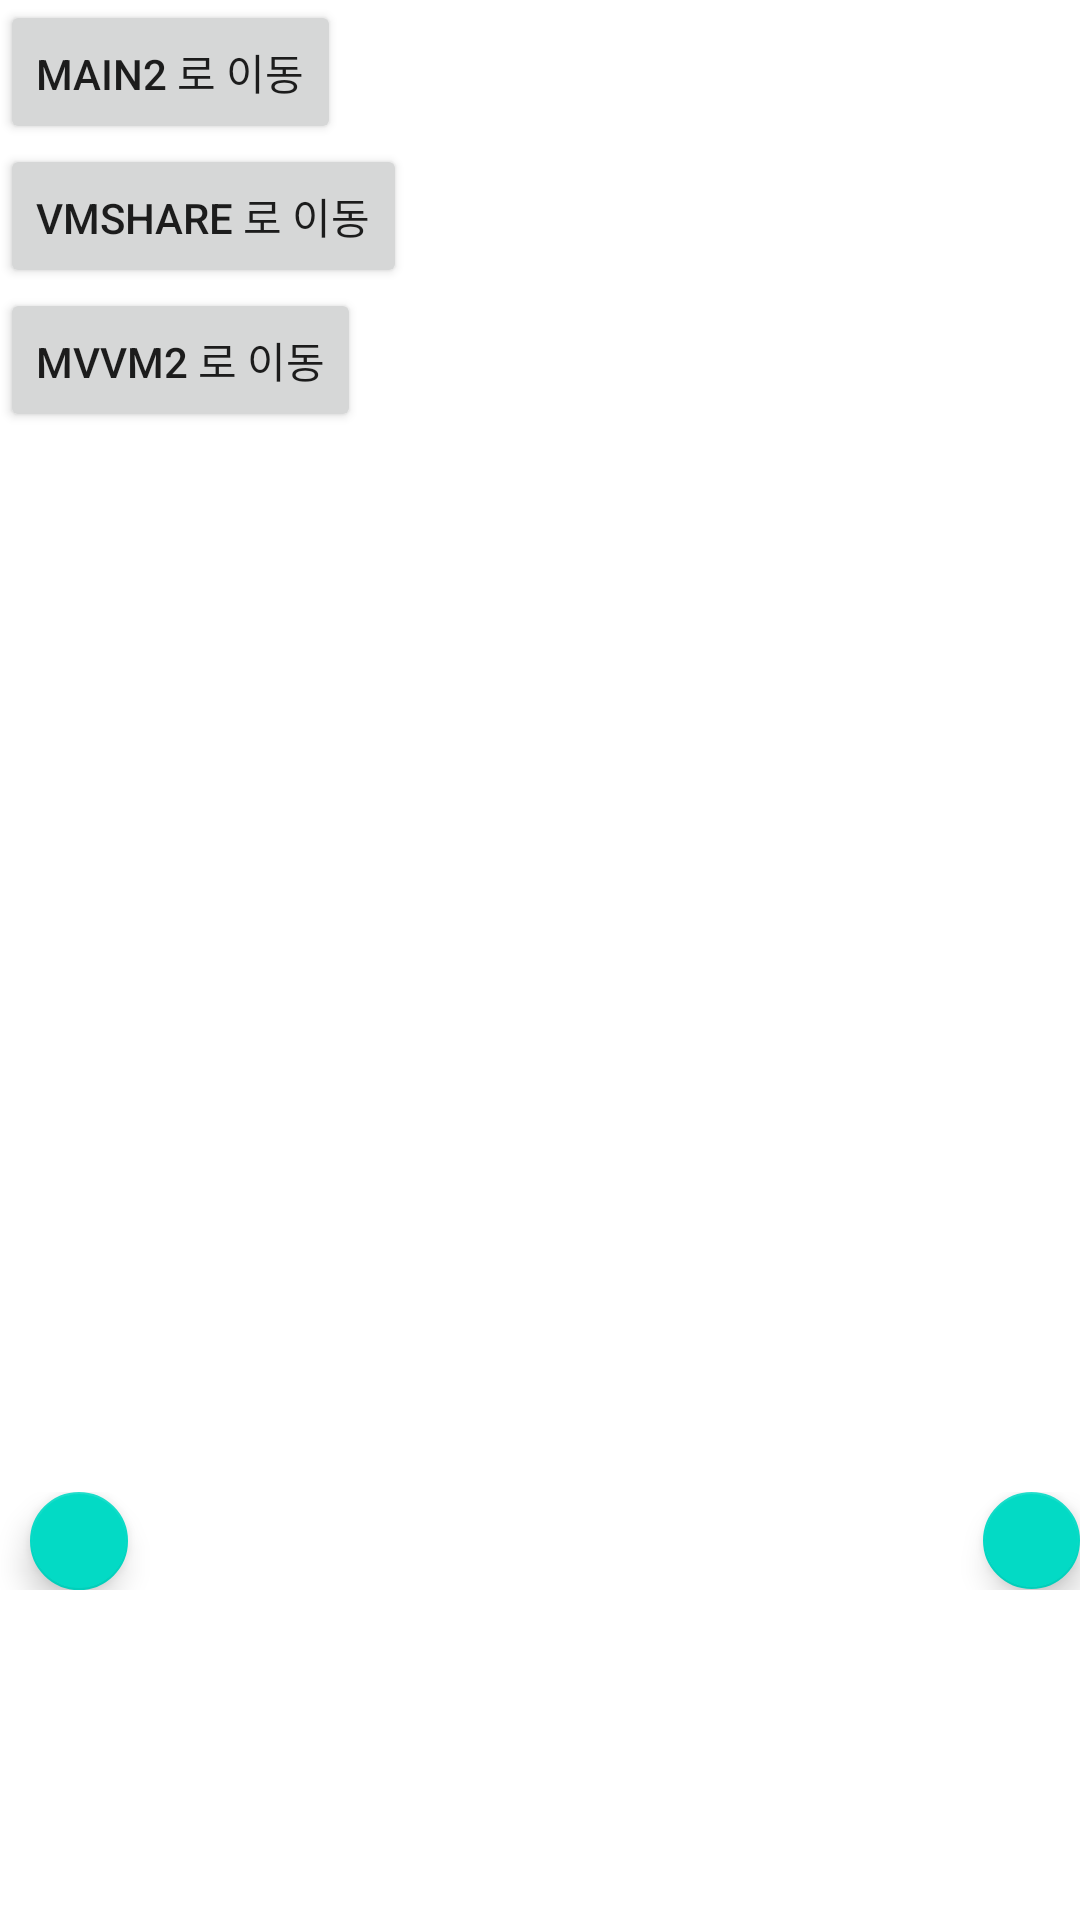

Android layout source for this screen:
<!-- AndroidManifest.xml: application theme Theme.LiveData_ViewModel_DataBinding -->
<!-- res/layout/activity_main.xml -->
<?xml version="1.0" encoding="utf-8"?>
<layout xmlns:android="http://schemas.android.com/apk/res/android"
    xmlns:app="http://schemas.android.com/apk/res-auto"
    xmlns:tools="http://schemas.android.com/tools">

    <data>
        <variable
            name="viewModel"
            type="com.example.livedata_viewmodel_databinding.mvvm1.CounterViewModel" />
    </data>


    <LinearLayout
        android:layout_width="match_parent"
        android:layout_height="match_parent"
        android:orientation="vertical"
        tools:context=".mvvm1.MainActivity">


        <Button
            android:id="@+id/main2_btn"
            android:layout_width="wrap_content"
            android:layout_height="wrap_content"
            android:text="main2 로 이동"/>

        <Button
            android:id="@+id/share_btn"
            android:layout_width="wrap_content"
            android:layout_height="wrap_content"
            android:text="VmShare 로 이동"/>

        <Button
            android:id="@+id/stringActBtn"
            android:layout_width="wrap_content"
            android:layout_height="wrap_content"
            android:text="MVVM2 로 이동"/>


        <TextView
            android:id="@+id/count_text_view"
            android:layout_width="match_parent"
            android:layout_height="wrap_content"
            android:textStyle="bold"
            android:textSize="40sp"
            android:gravity="center"
            android:layout_gravity="center"
            android:text="@{Integer.toString(viewModel.counter)}"
            android:layout_marginTop="200dp"/>




        <LinearLayout
            android:weightSum="2"
            android:layout_width="match_parent"
            android:layout_height="wrap_content"
            android:orientation="horizontal"
            android:layout_marginBottom="20dp"
            android:layout_marginTop="100dp">
            <com.google.android.material.floatingactionbutton.FloatingActionButton
                android:id="@+id/fab_remove"
                android:layout_weight="1"
                android:onClick="@{()->viewModel.decrease()}"
                android:layout_width="wrap_content"
                android:layout_height="wrap_content"
                android:layout_marginLeft="10dp"
                android:src="@drawable/ic_minus_24"/>
            <com.google.android.material.floatingactionbutton.FloatingActionButton
                android:id="@+id/fab_add"
                android:layout_weight="1"
                android:onClick="@{()->viewModel.increase()}"
                android:layout_width="wrap_content"
                android:layout_height="wrap_content"
                android:layout_marginLeft="285dp"
                android:src="@drawable/ic_baseline_add_24"/>
        </LinearLayout>

    </LinearLayout>
</layout>
<!-- resources referenced by this layout -->
<resources>
  <style name="Theme.LiveData_ViewModel_DataBinding" parent="Theme.MaterialComponents.DayNight.DarkActionBar">
          
          <item name="colorPrimary">@color/purple_500</item>
          <item name="colorPrimaryVariant">@color/purple_700</item>
          <item name="colorOnPrimary">@color/white</item>
          
          <item name="colorSecondary">@color/teal_200</item>
          <item name="colorSecondaryVariant">@color/teal_700</item>
          <item name="colorOnSecondary">@color/black</item>
          
          <item name="android:statusBarColor" tools:targetApi="l">?attr/colorPrimaryVariant</item>
          
      </style>
  <!-- not gathered from this repository: default colours our renderer supplied (Android Studio template values) -->
  <color name="purple_500">#FF6200EE</color>
  <color name="purple_700">#FF3700B3</color>
  <color name="teal_200">#FF03DAC5</color>
  <color name="teal_700">#FF018786</color>
  <color name="black">#FF000000</color>
  <color name="white">#FFFFFFFF</color>
</resources>
